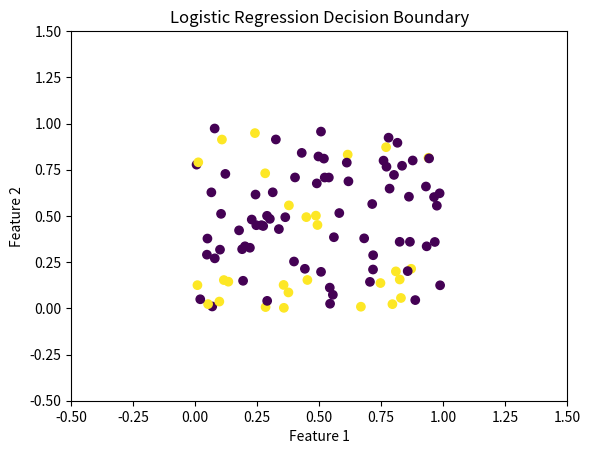

The script that saved this image:
import numpy as np
import matplotlib.pyplot as plt

# Generate some random data
x = np.random.rand(100, 2)
y = np.zeros(100)
for i in range(50):
    if np.random.rand() < 0.5:
        y[i] = 1
x = np.hstack((x, np.ones((100, 1))))

# Define the logistic regression function
def logistic_regression(x, w):
    return 1 / (1 + np.exp(-np.dot(x, w)))

# Define the cost function
def compute_cost(x, y, w):
    m = len(x)
    h = logistic_regression(x, w)
    J = -np.sum(y * np.log(h) + (1-y) * np.log(1-h)) / m
    return J

# Define the gradient function
def compute_gradient(x, y, w):
    m = len(x)
    h = logistic_regression(x, w)
    grad = np.dot(x.T, (h - y)) / m
    return grad

# Initialize weights
w = np.zeros((3, 1))

# Set learning rate and number of iterations
alpha = 0.1
iterations = 1000

# Perform gradient descent
for i in range(iterations):
    grad = compute_gradient(x, y, w)
    w = w - alpha * grad

# Calculate decision boundary
x1 = np.linspace(-0.5, 1.5, 100)
x2 = (-w[2] - w[0] * x1) / w[1]

# Plot the data points and decision boundary
plt.scatter(x[:, 0], x[:, 1], c=y, cmap='viridis')
plt.plot(x1, x2, 'k-')
plt.xlim(-0.5, 1.5)
plt.ylim(-0.5, 1.5)

# Set the plot title and labels
plt.title("Logistic Regression Decision Boundary")
plt.xlabel("Feature 1")
plt.ylabel("Feature 2")

# Display the plot
plt.show()